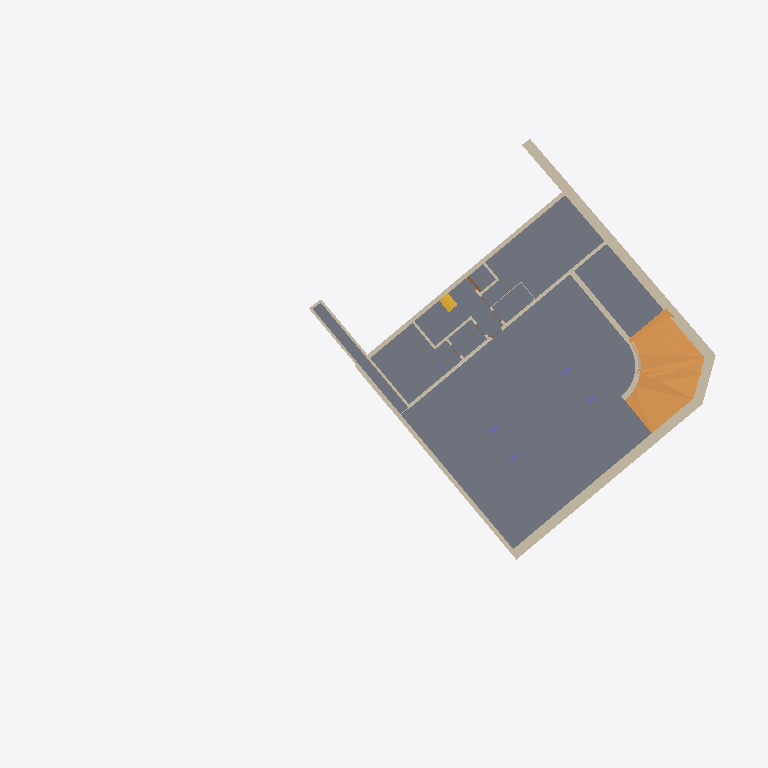
Plan cut of the same IFC building model at storey 'UG2' (level -4.29 m, cut at -2.90 m), seen from above with north up, elements coloured by IFC class (only those large enough to see are counted): 23 walls (beige), 4 columns (violet), 3 slabs (grey), 2 coverings (cream), 1 ramp (orange), 1 stair (yellow), 1 door (brown). Cut surfaces are drawn darker.
Extent 55.8 m × 56.3 m × 18.1 m (x, y, z). Storeys (7): UG2 at -4.29 m; UG1 at -3.30 m; EG at -0.22 m; OG1 at 2.74 m; DG1 at 5.70 m; DG2 at 8.66 m; DA at 11.84 m. Elements (658): 307 IfcWall, 81 IfcDoor, 78 IfcCovering, 40 IfcSanitaryTerminal, 36 IfcWindow, 25 IfcRailing, 21 IfcFurniture, 19 IfcSlab, 18 IfcRoof, 8 IfcColumn, 5 IfcBeam, 4 IfcBuildingElementProxy.

HEADER;
FILE_DESCRIPTION(('ViewDefinition [ReferenceView_V1.2]','ExchangeRequirement [Architecture]','Option [Elements to export: Entire project]','Option [Partial Structure Display: Entire Model]','Option [IFC Domain: All]','Option [Structural Function: All Elements]','Option [Convert Grid elements: On]','Option [Convert IFC Annotations and Archicad 2D elements: Off]','[21 more]'),'2;1');
FILE_NAME('C:\\Users\\fisch\\Desktop\\Real-World-Escape-Route-Test-Model-ZDB.ifc','2023-07-12T17:00:58',('Architect'),('Building Designer Office'),'The EXPRESS Data Manager Version 5.02.0100.09 : ','IFC file generated by Graphisoft Archicad 26.0.0','The authorising person');
FILE_SCHEMA(('IFC4'));
ENDSEC;
DATA;
#73=IFCPROJECT('344O7vICcwH8qAEnwJDjSU',#12,'Projekt',$,$,$,$,(#69),#56);
#936=IFCSITE('20FpTZCqJy2vhVJYtjuIce',#12,'Gelände',$,$,#91,#925,$,.ELEMENT.,(48,14,21,681555),(16,25,58,549550),159.13,$,$);
#977=IFCBUILDING('00tMo7QcxqWdIGvc4sMN2A',#12,'Gebäude',$,$,#975,$,$,.ELEMENT.,$,$,$);
#999=IFCBUILDINGSTOREY('0oWzLUDZnD4BxbiIvMlTmP',#12,'UG2',$,$,#997,$,$,.ELEMENT.,-4.295);
#1897=IFCBUILDINGSTOREY('3iYgqg1iW7IP9$nzwL7fTz',#12,'UG1',$,$,#1896,$,$,.ELEMENT.,-3.3);
#38835=IFCBUILDINGSTOREY('2jkqT_bFr2PPoKaVDCZO3n',#12,'EG',$,$,#38834,$,$,.ELEMENT.,-0.22);
#183577=IFCBUILDINGSTOREY('2XKWmrdx1A59SqqZcu7d_j',#12,'OG1',$,$,#183576,$,$,.ELEMENT.,2.74);
#258698=IFCBUILDINGSTOREY('0K5lkvUTr7F905sj$gXX0f',#12,'DG1',$,$,#258697,$,$,.ELEMENT.,5.7);
#338667=IFCBUILDINGSTOREY('3pqhKuub56_AsYqXGtXktL',#12,'DG2',$,$,#338666,$,$,.ELEMENT.,8.66);
#420664=IFCBUILDINGSTOREY('0VhgJ0bNv8cgZekJ7poKPm',#12,'DA',$,$,#420663,$,$,.ELEMENT.,11.84);
#14063=IFCSLAB('3kZA5c$zPFcf4PMZaSZfK8',#12,'Decke-005',$,$,#14062,$,'EE8CA166-FFD6-4F9A-9119-5A391C8E9508',.NOTDEFINED.);
#13432=IFCSLAB('0qcou6aIX0SxU$ETEh1zgc',#12,'Decke-005',$,$,#13430,$,'349B2E06-9128-4073-B7BF-39D3AB07DAA6',.NOTDEFINED.);
#30785=IFCRAMP('0CFzTMYG1E4x8hKv_IEbLc',#12,'Morph-061',$,$,#27066,#30776,'0C3FD756-8900-4E13-B22B-539F923A5566',.NOTDEFINED.);
#32583=IFCWALL('0Qa2WqrgLC08bMBPO8Yr9g',#12,'Wand-004',$,$,#32493,#32573,'1A902834-D6A5-4C00-8956-2D96088B526A',.NOTDEFINED.);
#32829=IFCWALL('38qz39JnvByxgChS0RZYml',#12,'Wand-002',$,$,#32772,#32819,'C8D3D0C9-4F1E-4BF3-BA8C-ADC01B8E2C2F',.NOTDEFINED.);
#31567=IFCWALL('0HeLeXrUjB5Om$mMRsJ8A5',#12,'Wand-002',$,$,#31553,#31564,'11A15A21-D5EB-4B15-8C3F-C166F64C8285',.NOTDEFINED.);
#32905=IFCWALL('2lGOF7dZ51_g2YNemP5m8O',#12,'Wand-002',$,$,#32891,#32902,'AF4183C7-9E31-41FA-A0A2-5E8C19170218',.NOTDEFINED.);
#13093=IFCWALL('35_tixuGjCZP9ela7eZkSx',#12,'Wand-004',$,$,#13003,#13083,'C5FB7B3B-E10B-4C8D-9268-BE41E88EE73B',.NOTDEFINED.);
#34196=IFCWALL('2ybLYnqDX4suzssUzbhCss',#12,'Wand-003',$,$,#34138,#34186,'BC9558B1-D0D8-44DB-8F76-D9EF65ACCDB6',.NOTDEFINED.);
#9006=IFCWALL('32v5FPL6L7kRvO9z$X0ESv',#12,'Wand-007',$,$,#8894,#8996,'C2E453D9-5465-47B9-BE58-27DFE100E739',.NOTDEFINED.);
#14875=IFCWALL('3QVwUvtpb8PAc7EmFAuzzG',#12,'Wand-002',$,$,#14861,#14872,'DA7FA7B9-DF39-4864-A987-3B03CAE3DF50',.NOTDEFINED.);
#1562=IFCSLAB('2HnSG7_pT7cvyKF_0ITXyE',#12,'Decke-005',$,$,#1561,$,'91C5C407-FB37-479B-9F14-3FE012761F0E',.NOTDEFINED.);
#32710=IFCWALL('0$9G8E$O966h2q47XUkqwZ',#12,'Wand-003',$,$,#32653,#32700,'3F25020E-FD82-461A-B0B4-10785EBB4EA3',.NOTDEFINED.);
#17840=IFCWALL('19YWxQ_S9FtP3qKP1Ves1x',#12,'Wand-002',$,$,#17825,#17837,'498A0EDA-F9C2-4FDD-90F4-51905FA3607B',.NOTDEFINED.);
#12941=IFCWALL('3yQQay3UH9bh_1GeTM7V8B',#12,'Wand-002',$,$,#12884,#12931,'FC69A93C-0DE4-4996-BF81-4287561DF20B',.NOTDEFINED.);
#12683=IFCWALL('2hDAB3CW19bhEvaPGE6SVy',#12,'Wand-003',$,$,#12624,#12673,'AB34A2C3-3200-4996-B3B9-91940E19C7FC',.NOTDEFINED.);
#36033=IFCSTAIR('1cJEJPzP52rgWGDUO0PZEP',#12,'Treppe - 001',$,$,#36031,$,'664CE4D9-F591-42D6-A810-35E600663399',.NOTDEFINED.);
#3240=IFCCOVERING('077IvHj7DDDvmha1fIi7X6',#12,'Wand-007',$,$,#3226,#3237,'071D2E51-B473-4D37-9C2B-901A52B07846',.NOTDEFINED.);
#12047=IFCWALL('2uBBvE9hP4nBEF8fMMlh4t',#12,'Wand-006',$,$,#11990,#12037,'B82CBE4E-26B6-44C4-B38F-229596BEB137',.NOTDEFINED.);
#32431=IFCWALL('3gmjiYne100hi3hwmNeM8K',#12,'Wand-004',$,$,#32365,#32421,'EAC2DB22-C680-4002-BB03-AFAC17A16214',.NOTDEFINED.);
#12443=IFCWALL('1_bp8kYJ509OxOvYsc4uTN',#12,'Wand-004',$,$,#12386,#12433,'7E97322E-8931-4025-8ED8-E62DA6138757',.NOTDEFINED.);
#12562=IFCWALL('0Jp$aDA7n9qxXF80FXkst$',#12,'Wand-003',$,$,#12505,#12552,'13CFF90D-287C-49D3-B84F-2003E1BB6DFF',.NOTDEFINED.);
#33656=IFCWALL('2ddDei1wr5Exbi3s8_iXQp',#12,'Wand-004',$,$,#33594,#33646,'A79CDA2C-07AD-453B-B96C-0F623EB216B3',.NOTDEFINED.);
#5884=IFCWALL('3fH$d$eBrE7PCWUC2jXrzD',#12,'Wand-010',$,$,#5827,#5874,'E947F9FF-A0BD-4E1D-9320-78C0AD875F4D',.NOTDEFINED.);
#2085=IFCWALL('3SwhYspVPFFuWCE2eu3ATW',#12,'Wand-011',$,$,#2028,#2075,'DCEAB8B6-CDF6-4F3F-880C-382A380CA760',.NOTDEFINED.);
#17185=IFCDOOR('2bhHNSNhL04uN8Z5yP8V4B',#12,'Tür-003',$,$,#16046,#17176,'A5AD15DC-5EB5-4013-85C8-8C5F1921F10B',2.35,1.16,.NOTDEFINED.,$,$);
ENDSEC;
